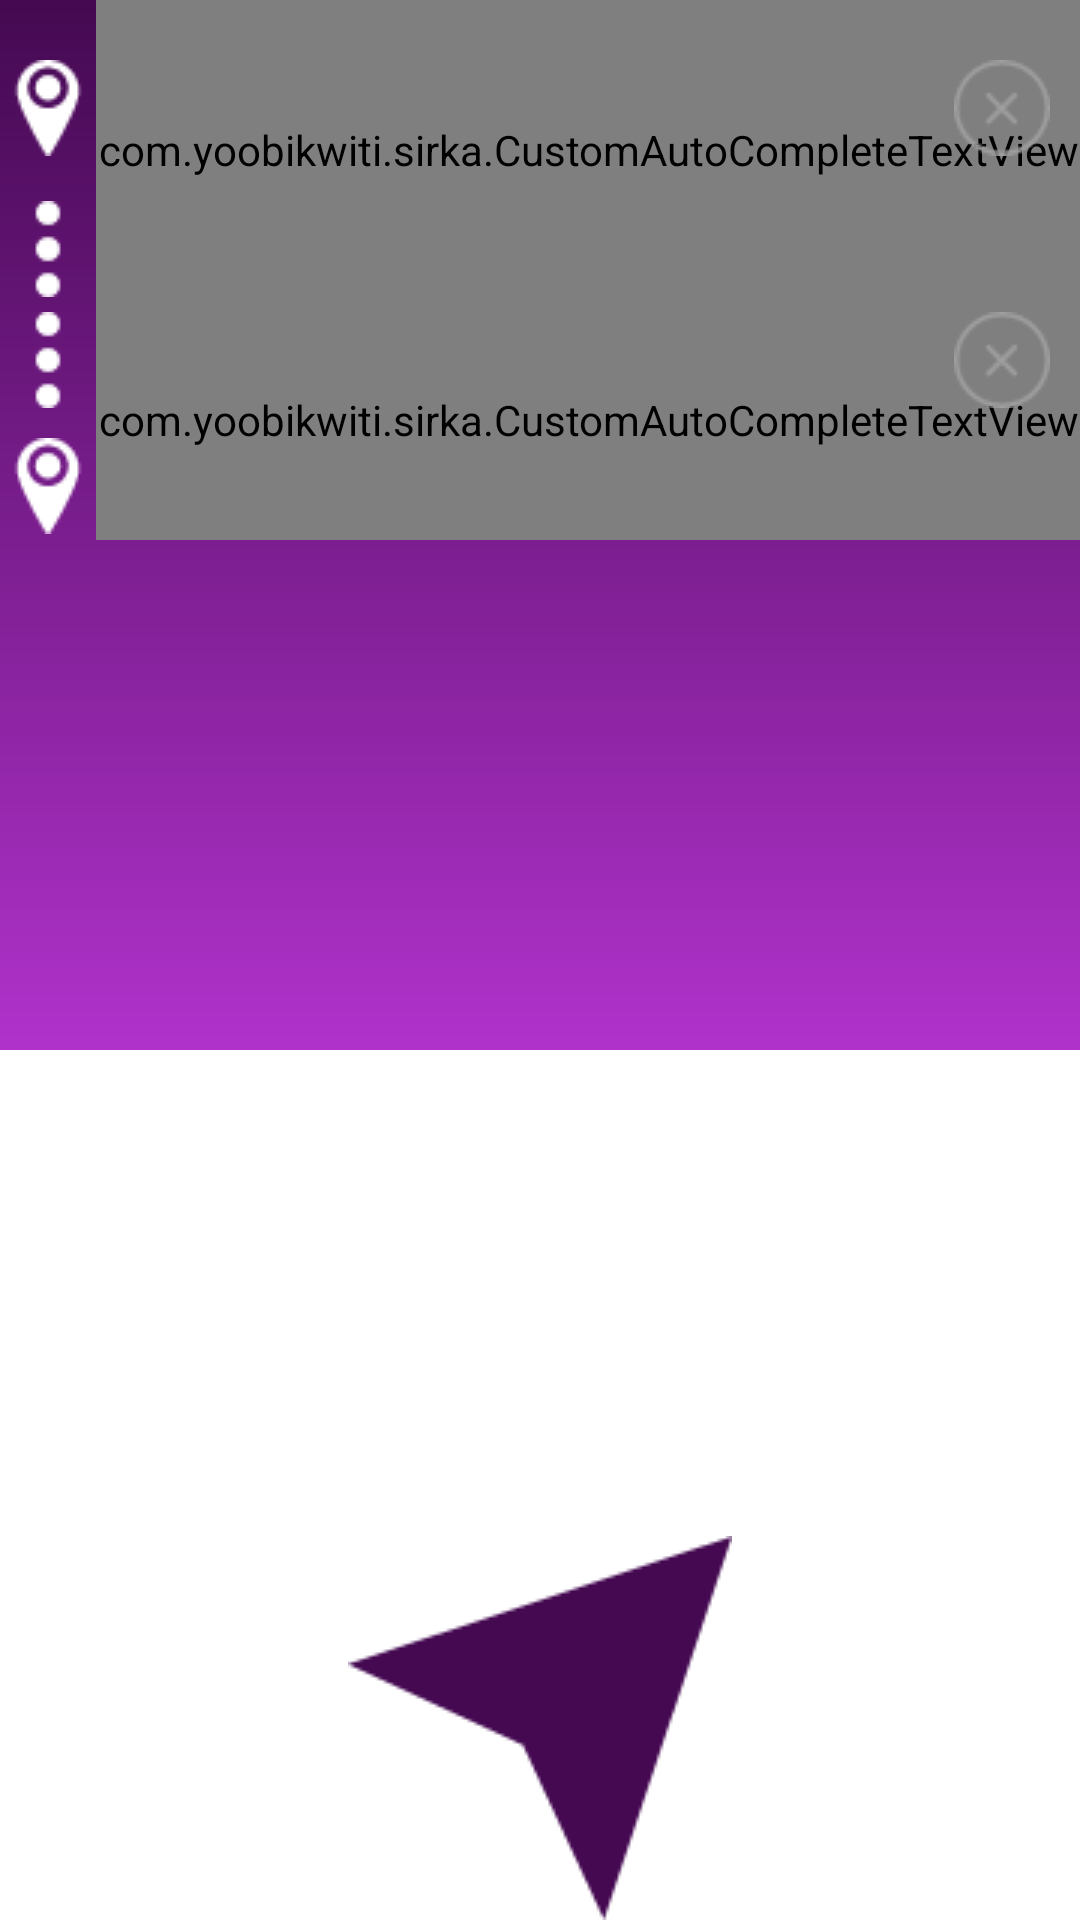

Reconstruct the res/layout file that produces this screen, plus the resources it refers to.
<!-- AndroidManifest.xml: application theme AppBaseTheme -->
<!-- res/layout/activity_main.xml -->
<RelativeLayout xmlns:android="http://schemas.android.com/apk/res/android"
    xmlns:tools="http://schemas.android.com/tools"
    android:layout_width="match_parent"
    android:layout_height="match_parent"
    
     >

   

       
   

    <RelativeLayout
        android:id="@+id/autotext_search"
        android:layout_width="fill_parent"
        android:layout_height="350dp"
         android:layout_alignParentTop="true"
        android:background="@drawable/gradient_effetc" >
        
        <ImageView 
            android:layout_marginTop="20dp"
            android:id="@+id/from_location"
            android:layout_width="wrap_content"
        	android:layout_height="wrap_content"
        	android:background="@drawable/location"/>
        <ImageView 
            android:layout_marginTop="15dp"
            android:id="@+id/dot_image"
            android:layout_width="wrap_content"
            android:layout_below="@+id/from_location"
           
        	android:layout_height="wrap_content"
        	android:background="@drawable/showdot"/>
        <ImageView 
            
            android:id="@+id/dot_image1"
            android:layout_width="wrap_content"
            android:layout_below="@+id/dot_image"
           android:layout_marginTop="05dp"
        	android:layout_height="wrap_content"
        	android:background="@drawable/showdot"/>

        <com.yoobikwiti.sirka.CustomAutoCompleteTextView
            android:id="@+id/atv_places"
            android:layout_width="fill_parent"
            android:layout_height="90dp"
            android:paddingTop="10dp"
           	android:layout_toRightOf="@+id/from_location"
          
            android:hint="@string/str_atv_places" />
        
        <ImageView 
            android:id="@+id/to_location"
           android:layout_marginTop="10dp"
            android:layout_width="wrap_content"
        	android:layout_height="wrap_content"
        	android:layout_below="@+id/dot_image1"
        	android:background="@drawable/location"/>

        <com.yoobikwiti.sirka.CustomAutoCompleteTextView
            android:id="@+id/end_places"
            android:layout_width="fill_parent"
            android:layout_height="90dp"
            android:paddingTop="10dp"
           
            android:layout_toRightOf="@+id/from_location"
             
             android:layout_below="@+id/atv_places"
             
            
            android:hint="@string/end_atv_places" />

        <ImageButton
            android:id="@+id/atv_clear"
            android:layout_width="wrap_content"
            android:layout_height="wrap_content"
            android:layout_above="@+id/dot_image"
            android:layout_alignParentRight="true"
            android:layout_marginRight="10dp"
            android:background="@drawable/clear" />
         <ImageButton
            android:id="@+id/end_clear"
            android:layout_width="wrap_content"
            android:layout_height="wrap_content"
            android:layout_above="@+id/to_location"
             android:layout_marginRight="10dp"
            android:layout_alignParentRight="true"
            android:background="@drawable/clear" />

    </RelativeLayout>
    <RelativeLayout 
        android:id="@+id/duration_distance_display"
        android:layout_width="fill_parent"
        android:layout_below="@+id/autotext_search"
        android:layout_height="wrap_content"
        android:visibility="gone"
        android:background="#b032cb"
        >
        <TextView 
         android:id="@+id/distance_text"
        android:layout_width="fill_parent"
        android:text="distance"
        android:textColor="#FFFFFF"
        android:layout_marginLeft="50dp"
        android:textSize="16sp"
        android:layout_alignParentLeft="true"
        android:layout_height="30dp"/>

         <TextView
             android:id="@+id/duration_text"
             android:layout_width="fill_parent"
             android:layout_height="wrap_content"
             
             android:layout_marginLeft="230dp"
             android:textColor="#FFFFFF"
             android:textSize="16sp"
             android:text="duration" />
        
    </RelativeLayout>
    <RelativeLayout  
        	android:layout_width="fill_parent"
        	
        	android:layout_alignParentBottom="true"
            android:layout_height="wrap_content">

        <ImageButton
            android:id="@+id/start_navigation"
            android:layout_width="wrap_content"
            android:layout_height="wrap_content"
            android:layout_centerInParent="true"
           
            android:background="@drawable/startnavigation_background" />
        <ImageButton
            android:id="@+id/stop_navigation"
            android:layout_width="wrap_content"
            android:layout_height="wrap_content"
            android:layout_alignParentLeft="true"
            android:visibility="gone"
            android:layout_alignParentTop="true"
            android:background="@drawable/stop" />
        
    </RelativeLayout>

</RelativeLayout>
<!-- resources referenced by this layout -->
<resources>
  <!-- drawable clear: png bitmap (drawable, 857 bytes) -->
  <!-- drawable gradient_effetc (drawable) -->
  <shape xmlns:android="http://schemas.android.com/apk/res/android" android:shape="rectangle" >
  
      <gradient
          android:angle="90"
         
          android:endColor="#440951"
          android:startColor="#b032cb"
          android:type="linear" />
   
      <corners 
          android:radius="0dp"/>
  
  </shape>
  <!-- drawable location: png bitmap (drawable, 685 bytes) -->
  <!-- drawable showdot: png bitmap (drawable, 238 bytes) -->
  <!-- drawable startnavigation_background (drawable) -->
  <?xml version="1.0" encoding="utf-8"?>
  <selector xmlns:android="http://schemas.android.com/apk/res/android" >
    
       <item android:drawable="@drawable/start_navigation"
            android:state_pressed="true"></item>
        <item android:drawable="@drawable/navigation"></item>
  
  </selector>
  <!-- drawable stop: png bitmap (drawable, 1986 bytes) -->
  <string name="end_atv_places">Destination Location</string>
  <string name="str_atv_places">Current Location</string>
  <style name="AppBaseTheme" parent="Theme.AppCompat.Light">
          
  
          
          <item name="colorPrimary">@color/colorPrimary</item>
  
           <item name="android:textColor">@color/colorPrimary</item>
           
            <item name="android:textColorPrimary">@color/textPrimary</item>
          
          <item name="colorPrimaryDark">@color/colorPrimaryDark</item>
        
         
  
          
          <item name="colorAccent">@color/colorAccent</item>
          <item name="android:windowNoTitle">true</item>
      	<item name="android:windowFullscreen">true</item>
      	<item name="windowActionBar">false</item>
      	<item name="android:windowIsTranslucent">true</item>
      	<item name="android:windowDisablePreview">true</item>
      	
  
  </style>
  <!-- drawable start_navigation: png bitmap (drawable, 1682 bytes) -->
  <!-- drawable navigation: png bitmap (drawable, 1708 bytes) -->
  <color name="colorPrimary">#440951</color>
  <color name="textPrimary">#FFFFFF</color>
  <color name="colorPrimaryDark">#F9FBE7</color>
  <color name="colorAccent">#ffc400</color>
</resources>
